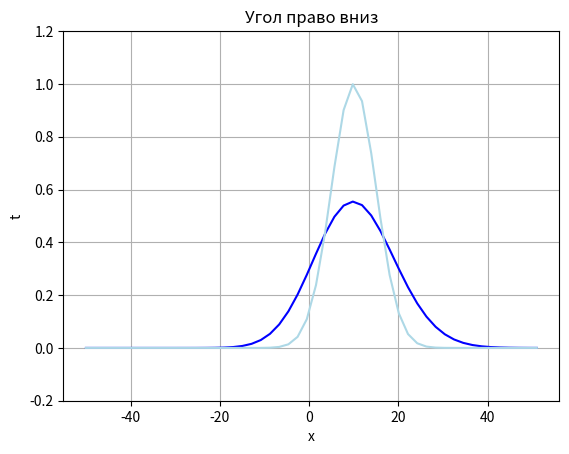
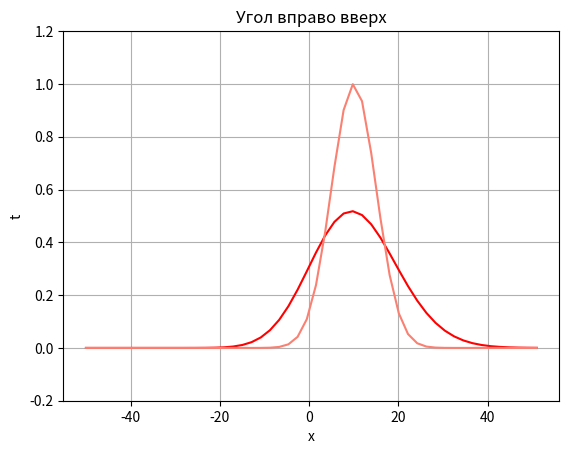
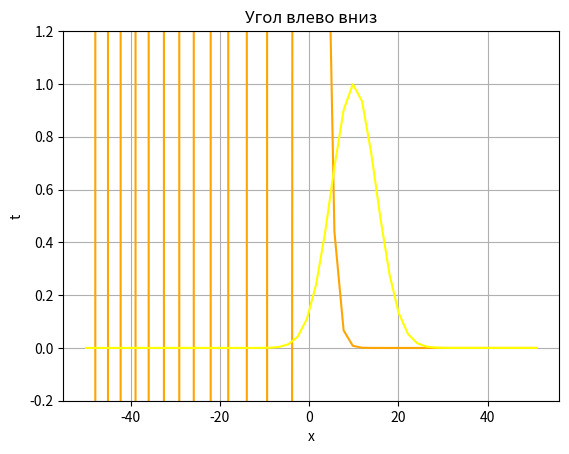

Write Python code to recreate these figures, in order.
import numpy as np
import matplotlib.pyplot as plt

a_t, b_t, N_t = 0, 20, 150
tau = np.abs(a_t - b_t)/N_t
a_h, b_h, N_h = -50, 51, 50
h = np.abs(a_h- b_h)/N_h
c = 1.5
K = c*tau/h

print(f"tau = {tau}, h = {h}, c = {c}")

X = np.linspace(a_h, b_h, N_h)
T = np.linspace(a_t, b_t, N_t)

def u(k, n):
    pass

def f(x):# буду использывать Гауссовую функцию
    a = 1
    b = -20
    c = 5
    return a * np.exp(-(x-b)**2 / (2 * c**2))

def dif_scheme_1(X, T):#по учебнику 3.3 уголок смотри вправо вниз
    u = np.zeros((N_t, N_h))
    u[0, :] = f(X)
    for k in range(len(T) - 1):
        for n in range(1, len(X)):
            u[k+1, n] = u[k, n] - K*(u[k, n] - u[k, n-1])
    return u


def dif_scheme_2(X, T):#по учебнику 3.5 уголок смотри вправо вверх
    u = np.zeros((N_t, N_h))
    u[0, :] = f(X)
    for k in range(len(T) - 1):
        for n in range(1, len(X)):
            u[k+1, n] = (u[k, n] + K*u[k+1, n-1])/(1+K)
    return u

def dif_scheme_3(X, T):#по учебнику 3.6 уголок смотри влево вниз
    u = np.zeros((N_t, N_h))
    u[0, :] = f(X)
    for k in range(len(T) - 1):
        for n in range(len(X)-1):
            u[k+1, n] = u[k, n] - K*(u[k, n+1] - u[k, n])
        u[k + 1, -1] = (u[k, -2] - K*(u[k, -1] - u[k, -2]))
                    #химичу чтобы заполнить послдений столбец по T
                    #len(X)-1 - послдениц эелемент из X
                    #len(X)-2 - предпослдениц эелемент из X
    return u

if K <= 1:
    print(f'Схема устойчива: Условие Куранта-Фридрикса {K} <= 1')
else:
    print(f'Cхема неустойчива: Условие Куранта-Фридрикса {K} > 1')

plt.figure()
u_1 = dif_scheme_1(X, T)
plt.title("Угол право вниз")
plt.xlabel("x")
plt.ylabel("t")
plt.plot(X, u_1[-1, :], color = 'blue')
plt.plot(X, f(X - c*b_t), color = 'lightblue')
plt.ylim(-0.2, 1.2)
plt.grid()


plt.figure()
u_2 = dif_scheme_2(X, T)
plt.title("Угол вправо вверх")
plt.xlabel("x")
plt.ylabel("t")
plt.plot(X, u_2[-1, :], color = 'red')
plt.plot(X, f(X - c*b_t), color = 'salmon')
plt.ylim(-0.2, 1.2)
plt.grid()

plt.figure()
u_3 = dif_scheme_3(X, T)
plt.title("Угол влево вниз")
plt.xlabel("x")
plt.ylabel("t")
plt.plot(X, u_3[-1, :], color = 'orange')
plt.plot(X, f(X - c*b_t), color = 'yellow')
plt.ylim(-0.2, 1.2)
plt.grid()

plt.show()
